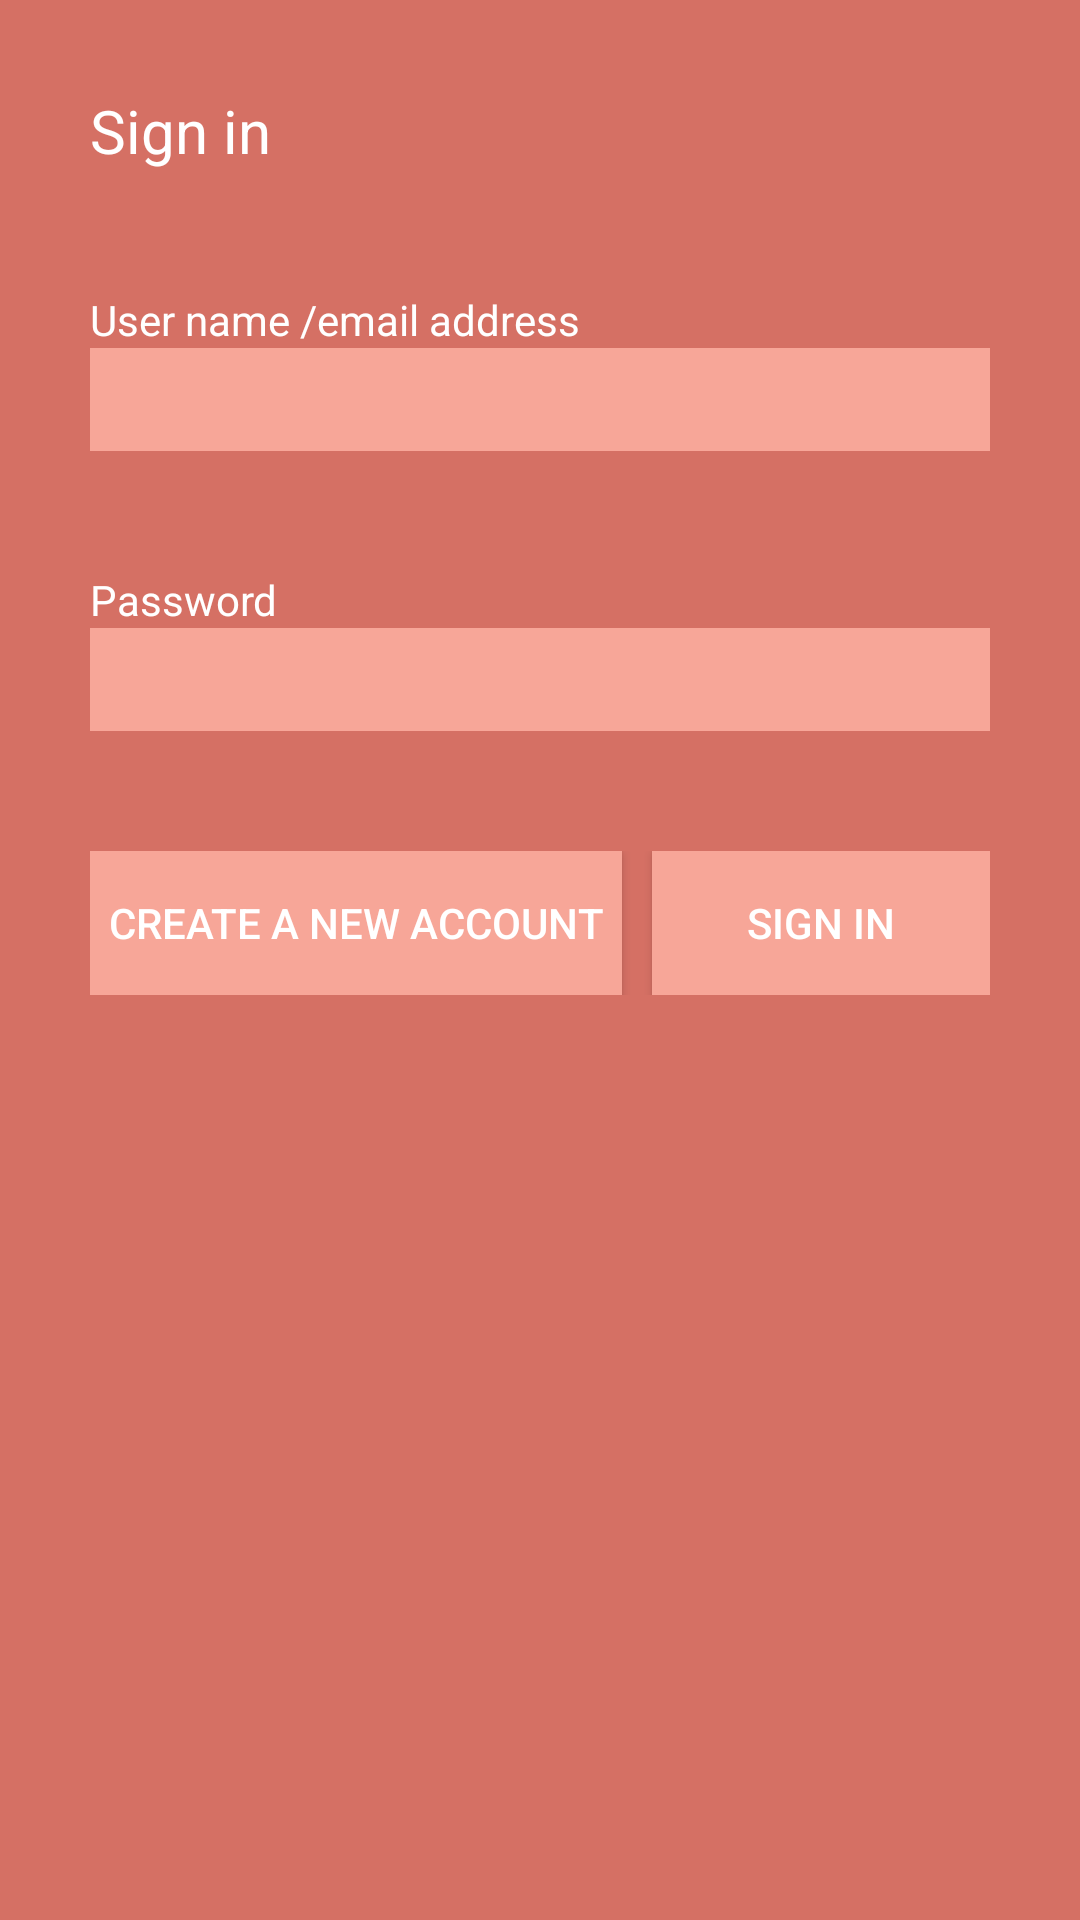

Produce the Android XML layout that renders to this screen, including the resource entries it uses.
<!-- AndroidManifest.xml: application theme AppTheme -->
<!-- res/layout/login_layout.xml -->
<?xml version="1.0" encoding="utf-8"?>
<LinearLayout xmlns:android="http://schemas.android.com/apk/res/android"
    xmlns:app="http://schemas.android.com/apk/res-auto"
    xmlns:tools="http://schemas.android.com/tools"
    android:layout_width="match_parent"
    android:layout_height="match_parent"
    android:background="@color/colorPrimary"
    android:orientation="vertical"
    tools:context=".LoginActivity">

    <LinearLayout
        android:layout_width="match_parent"
        android:layout_height="match_parent"
        android:orientation="vertical"
        android:layout_margin="30dp"
        >

        <TextView
            android:layout_width="match_parent"
            android:layout_height="wrap_content"
            android:text="Sign in"
            android:textColor="@color/corTexto"
            android:textSize="20sp"
            android:layout_marginBottom="40dp"/>

        <TextView
            android:layout_width="match_parent"
            android:layout_height="wrap_content"
            android:text="User name /email address"
            android:textColor="@color/corTexto" />

        <EditText
            android:layout_width="match_parent"
            android:layout_height="wrap_content"
            android:background="@drawable/caixa_texto"
            android:inputType="textEmailAddress"
            android:layout_marginBottom="40dp"
            android:textSize="18dp"
            android:paddingTop="5dp"
            android:paddingBottom="5dp"/>

        <TextView
            android:layout_width="match_parent"
            android:layout_height="wrap_content"
            android:text="Password"
            android:textColor="@color/corTexto" />

        <EditText
            android:layout_width="match_parent"
            android:layout_height="wrap_content"
            android:background="@drawable/caixa_texto"
            android:inputType="textPassword"
            android:layout_marginBottom="40dp"
            android:paddingBottom="5dp"
            android:paddingTop="5dp"/>

        <LinearLayout
            android:layout_width="match_parent"
            android:layout_height="wrap_content"
            android:orientation="horizontal">

            <Button
                android:layout_width="wrap_content"
                android:layout_height="wrap_content"
                android:layout_weight="1"
                android:background="#f7a698"
                android:text="Create a new account"
                android:textAllCaps="true"
                android:textColor="@color/corTexto"
                android:layout_marginRight="10dp"/>

            <Button
                android:layout_width="wrap_content"
                android:layout_height="wrap_content"
                android:layout_weight="2"
                android:background="#f7a698"
                android:text="Sign in"
                android:textAllCaps="true"
                android:textColor="@color/corTexto" />
        </LinearLayout>
    </LinearLayout>


</LinearLayout>
<!-- resources referenced by this layout -->
<resources>
  <color name="colorPrimary">#d57064</color>
  <color name="corTexto">#fff</color>
  <!-- drawable caixa_texto (drawable) -->
  <?xml version="1.0" encoding="utf-8"?>
  <shape xmlns:android="http://schemas.android.com/apk/res/android"
      android:shape="rectangle"
      >
  
      <solid android:color="#f7a698"/>
  
  
  
  
  </shape>
  <style name="AppTheme" parent="Theme.AppCompat.Light.DarkActionBar">
          
          <item name="colorPrimary">@color/colorPrimary</item>
          <item name="colorPrimaryDark">@color/colorPrimaryDark</item>
          <item name="colorAccent">@color/colorAccent</item>
      </style>
  <color name="colorPrimaryDark">#d57064</color>
  <color name="colorAccent">#d27161</color>
</resources>
